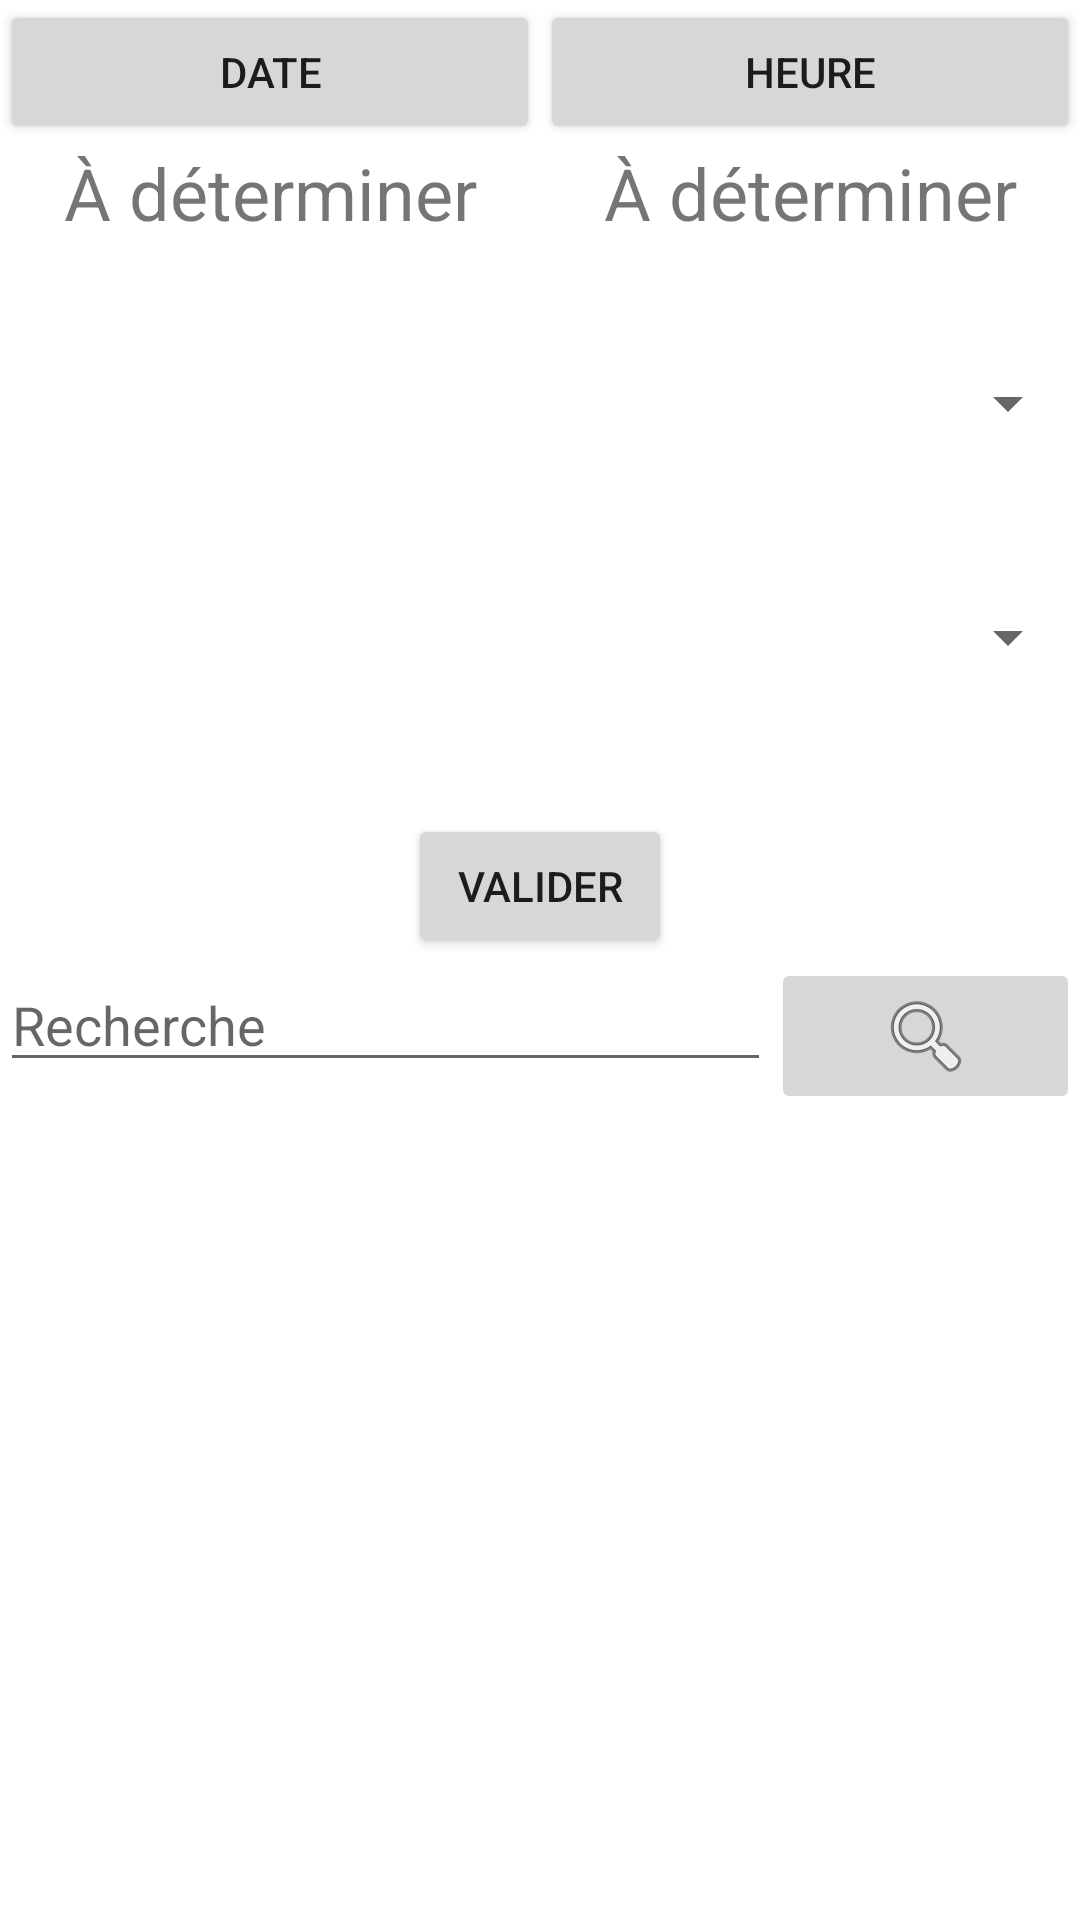

Android layout source for this screen:
<!-- AndroidManifest.xml: application theme Theme.TP3StarBM2 -->
<!-- res/layout/fragment_filter.xml -->
<?xml version="1.0" encoding="utf-8"?>
<FrameLayout xmlns:android="http://schemas.android.com/apk/res/android"
    xmlns:app="http://schemas.android.com/apk/res-auto"
    xmlns:tools="http://schemas.android.com/tools"
    android:layout_width="match_parent"
    android:layout_height="match_parent"
    tools:context=".fragments.FilterFragment">

    <ScrollView
        android:layout_width="match_parent"
        android:layout_height="match_parent">

        <androidx.constraintlayout.widget.ConstraintLayout
            android:layout_width="match_parent"
            android:layout_height="wrap_content"
            android:background="@color/white">

            <LinearLayout
                android:id="@+id/linearLayout"
                android:layout_width="match_parent"
                android:layout_height="wrap_content"
                android:orientation="vertical"
                app:layout_constraintTop_toTopOf="parent">

                <LinearLayout
                    android:layout_width="match_parent"
                    android:layout_height="wrap_content"
                    android:orientation="horizontal">

                    <Button
                        android:id="@+id/butChangeDate"
                        android:layout_width="wrap_content"
                        android:layout_height="wrap_content"
                        android:layout_weight="1"
                        android:text="@string/date" />

                    <Button
                        android:id="@+id/butChangeHour"
                        android:layout_width="wrap_content"
                        android:layout_height="wrap_content"
                        android:layout_weight="1"
                        android:text="@string/hour" />

                </LinearLayout>

                <LinearLayout
                    android:layout_width="match_parent"
                    android:layout_height="match_parent"
                    android:orientation="horizontal">

                    <TextView
                        android:id="@+id/textViewDate"
                        android:layout_width="wrap_content"
                        android:layout_height="wrap_content"
                        android:layout_weight="1"
                        android:gravity="center"
                        android:text="@string/toDetermine"
                        android:textSize="24sp" />

                    <TextView
                        android:id="@+id/textViewHour"
                        android:layout_width="wrap_content"
                        android:layout_height="wrap_content"
                        android:layout_weight="1"
                        android:gravity="center"
                        android:text="@string/toDetermine"
                        android:textSize="24sp" />
                </LinearLayout>

                <Spinner
                    android:id="@+id/spinnerLignesBus"
                    android:layout_width="match_parent"
                    android:layout_height="48dp"
                    android:layout_marginTop="30dp"
                    android:contentDescription="Lignes de bus"
                    android:spinnerMode="dropdown" />

                <Spinner
                    android:id="@+id/spinnerDirections"
                    android:layout_width="match_parent"
                    android:layout_height="48dp"
                    android:layout_marginTop="30dp"
                    android:contentDescription="Direction du bus"
                    android:spinnerMode="dropdown" />

                <TextView
                    android:id="@+id/textLoad"
                    android:layout_width="match_parent"
                    android:layout_height="wrap_content"
                    android:gravity="center"
                    android:text="@string/loading"
                    android:visibility="invisible" />

                <ProgressBar
                    android:id="@+id/progressLoad"
                    style="?android:attr/progressBarStyleHorizontal"
                    android:layout_width="match_parent"
                    android:layout_height="wrap_content"
                    android:visibility="invisible" />

            </LinearLayout>

            <Button
                android:id="@+id/butValidFilter"
                android:layout_width="wrap_content"
                android:layout_height="wrap_content"
                android:text="@string/valid"
                app:layout_constraintEnd_toEndOf="parent"
                app:layout_constraintStart_toStartOf="parent"
                app:layout_constraintTop_toBottomOf="@+id/linearLayout" />

            <LinearLayout
                android:id="@+id/linearLayout2"
                android:layout_width="match_parent"
                android:layout_height="match_parent"
                android:orientation="horizontal"
                app:layout_constraintTop_toBottomOf="@+id/butValidFilter"
                tools:layout_editor_absoluteX="411dp">

                <EditText
                    android:id="@+id/searchText"
                    android:layout_width="wrap_content"
                    android:layout_height="wrap_content"
                    android:layout_weight="1"
                    android:ems="10"
                    android:hint="@string/search"
                    android:inputType="textPersonName"
                    tools:ignore="TouchTargetSizeCheck,SpeakableTextPresentCheck" />

                <ImageButton
                    android:id="@+id/searchButton"
                    android:layout_width="wrap_content"
                    android:layout_height="wrap_content"
                    android:layout_weight="1"
                    android:src="@android:drawable/ic_menu_search"
                    tools:ignore="SpeakableTextPresentCheck" />
            </LinearLayout>

            <LinearLayout
                android:id="@+id/layoutResultats"
                android:layout_width="match_parent"
                android:layout_height="wrap_content"
                android:orientation="vertical"
                app:layout_constraintTop_toBottomOf="@+id/linearLayout2"/>

        </androidx.constraintlayout.widget.ConstraintLayout>
    </ScrollView>

</FrameLayout>
<!-- resources referenced by this layout -->
<resources>
  <color name="white">#FFFFFFFF</color>
  <string name="date">Date</string>
  <string name="hour">Heure</string>
  <string name="loading">Chargement</string>
  <string name="search">Recherche</string>
  <string name="toDetermine">À déterminer</string>
  <string name="valid">Valider</string>
  <style name="Theme.TP3StarBM2" parent="Theme.MaterialComponents.DayNight.DarkActionBar">
          
          <item name="colorPrimary">@color/blue_star</item>
          <item name="colorPrimaryVariant">@color/blue_star</item>
          <item name="colorOnPrimary">@color/white</item>
          
          <item name="colorSecondary">@color/teal_200</item>
          <item name="colorSecondaryVariant">@color/teal_700</item>
          <item name="colorOnSecondary">@color/black</item>
          
          <item name="android:statusBarColor" tools:targetApi="l">?attr/colorPrimaryVariant</item>
          
      </style>
  <color name="blue_star">#0B4990</color>
  <color name="teal_200">#FF03DAC5</color>
  <color name="teal_700">#FF018786</color>
  <color name="black">#FF000000</color>
</resources>
